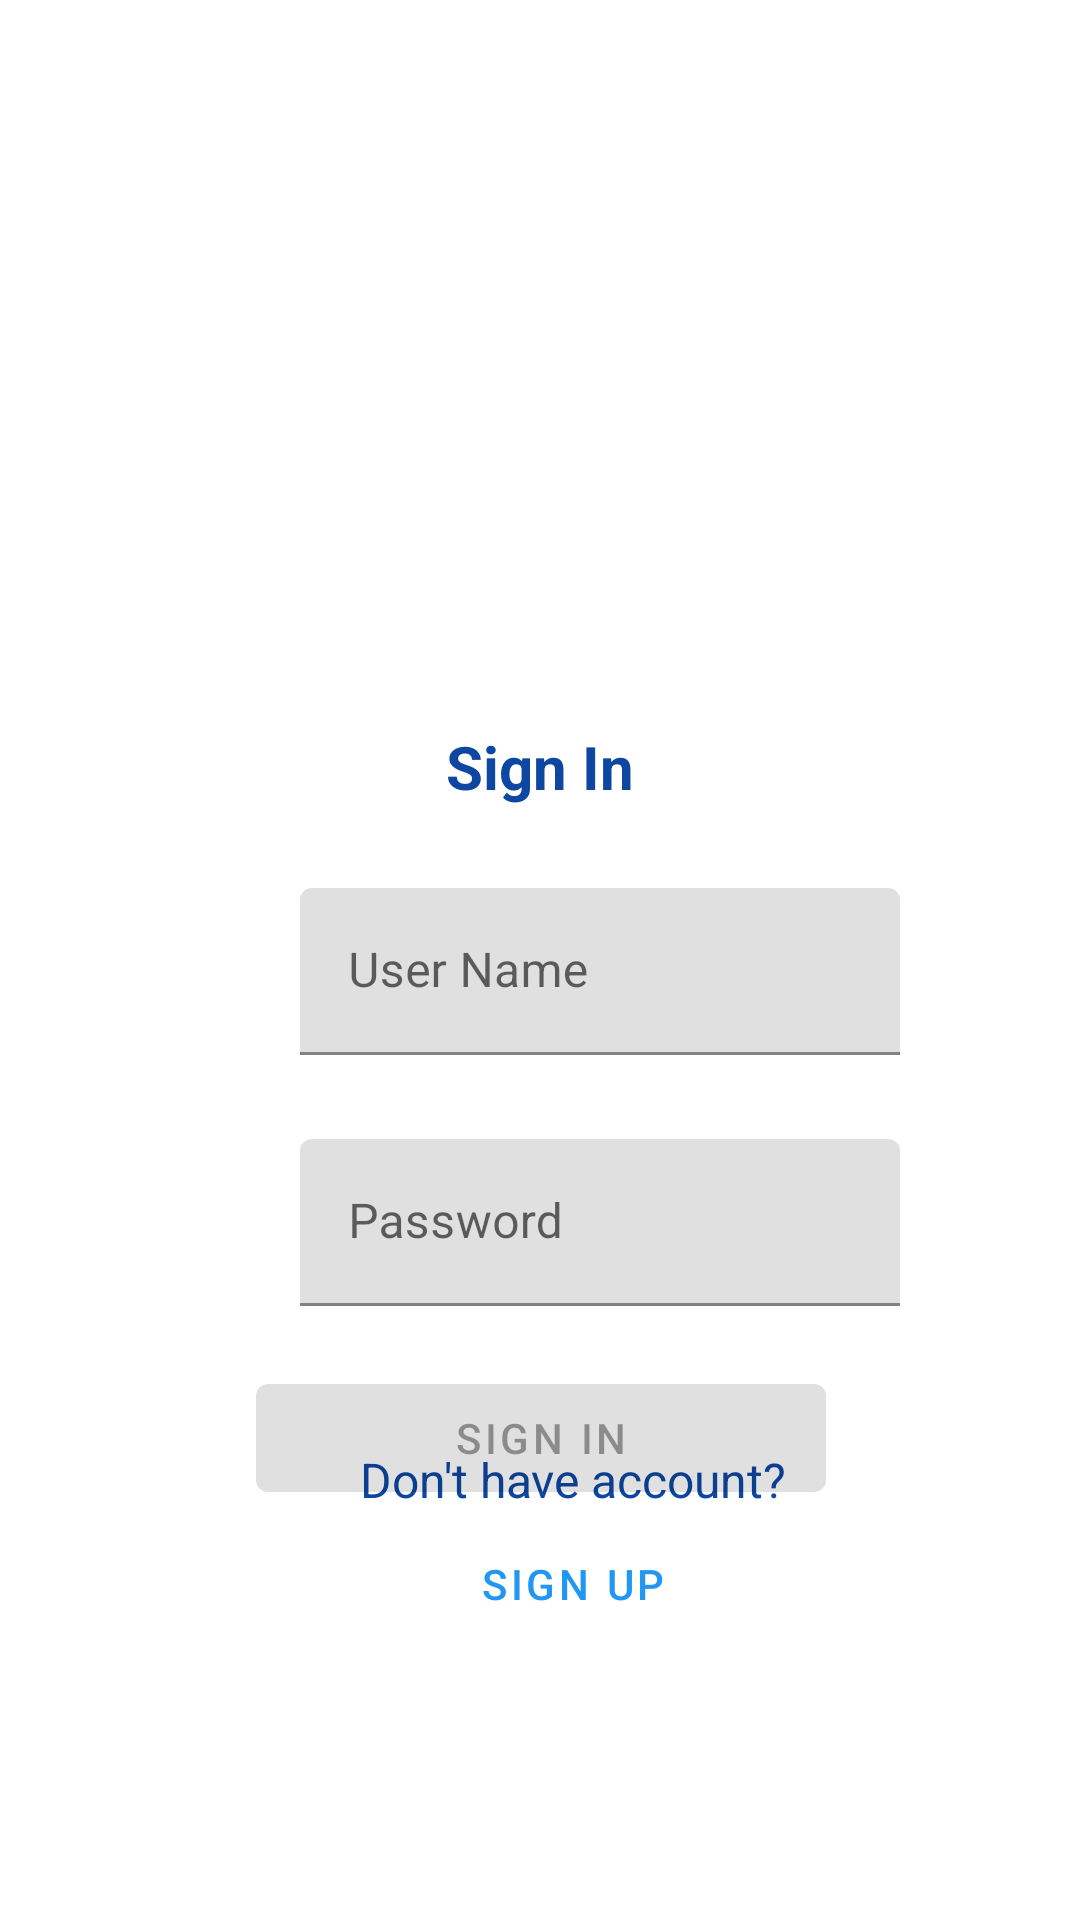

Write the Android layout XML for this screen, with the resource values it uses.
<!-- AndroidManifest.xml: application theme Theme.EnglishTraining -->
<!-- res/layout/fragment_signin.xml -->
<?xml version="1.0" encoding="utf-8"?>
<androidx.constraintlayout.widget.ConstraintLayout xmlns:android="http://schemas.android.com/apk/res/android"
                                                   xmlns:tools="http://schemas.android.com/tools"
                                                   xmlns:app="http://schemas.android.com/apk/res-auto"
                                                   android:layout_width="match_parent"
                                                   android:layout_height="match_parent"
                                                   android:background="@drawable/frame_kids"
                                                   tools:context=".ui.user.SignInFragment">


    <com.google.android.material.textfield.TextInputLayout
            android:id="@+id/passwordInputLayout"
            android:layout_width="wrap_content"
            android:layout_height="wrap_content"

            app:layout_constraintTop_toBottomOf="@+id/userNameInputLayout"
            app:layout_constraintStart_toStartOf="parent"
            app:layout_constraintEnd_toEndOf="parent"
            android:layout_marginStart="100dp"
            android:layout_marginEnd="16dp"
            android:layout_marginTop="28dp" app:layout_constraintHorizontal_bias="0.0">

        <com.google.android.material.textfield.TextInputEditText
                android:id="@+id/password"
                android:layout_width="200dp"
                android:layout_gravity="center"
                android:layout_height="wrap_content"
                android:hint="Password"
                android:inputType="textPassword"/>
    </com.google.android.material.textfield.TextInputLayout>
    <com.google.android.material.textfield.TextInputLayout
            android:id="@+id/userNameInputLayout"
            android:layout_width="wrap_content"
            android:layout_height="wrap_content"
            app:layout_constraintTop_toTopOf="parent"
            app:layout_constraintStart_toStartOf="parent"
            app:layout_constraintEnd_toEndOf="parent"
            android:layout_marginStart="100dp"
            android:layout_marginEnd="16dp"
            android:layout_marginTop="296dp" app:layout_constraintHorizontal_bias="0.0">

        <com.google.android.material.textfield.TextInputEditText
                android:id="@+id/UserName"
                android:layout_width="200dp"
                android:layout_gravity="center"
                android:layout_height="wrap_content"
                android:hint="User Name"
                android:inputType="text"/>
    </com.google.android.material.textfield.TextInputLayout>
    <LinearLayout
            android:orientation="vertical"
            android:layout_width="190dp"
            android:gravity="center"
            android:layout_height="wrap_content"
            android:id="@+id/linearLayout"
            app:layout_constraintStart_toStartOf="parent"
            app:layout_constraintEnd_toEndOf="parent"
            app:layout_constraintBottom_toBottomOf="parent"
            android:layout_marginStart="68dp"
            android:layout_marginBottom="88dp" app:layout_constraintHorizontal_bias="0.274">

        <TextView
                android:id="@+id/textView"
                android:layout_width="wrap_content"
                android:layout_height="wrap_content"
                android:textSize="16dp"
                android:text="Don't have account?"/>

        <com.google.android.material.button.MaterialButton
                android:id="@+id/textButtonSignUp"
                android:layout_width="wrap_content"
                android:layout_height="wrap_content"
                android:text="Sign Up"
                style="@style/Widget.MaterialComponents.Button.TextButton"/>
    </LinearLayout>
    <com.google.android.material.button.MaterialButton
            android:id="@+id/signInButton"
            android:layout_width="190dp"
            android:layout_gravity="center"
            android:layout_height="wrap_content"
            android:text="Sign In"
            android:enabled="false"

            app:layout_constraintTop_toBottomOf="@+id/passwordInputLayout"
            app:layout_constraintStart_toStartOf="parent"
            app:layout_constraintEnd_toEndOf="parent"
            android:layout_marginStart="16dp"
            android:layout_marginEnd="16dp"
            android:layout_marginTop="20dp" app:layout_constraintHorizontal_bias="0.502"/>
    <TextView
            android:text="Sign In"
            android:layout_width="wrap_content"
            android:layout_height="wrap_content"
            android:textSize="20dp"
            android:textStyle="bold"
            android:id="@+id/textView2"
            app:layout_constraintStart_toStartOf="parent"
            android:layout_marginBottom="27dp" app:layout_constraintEnd_toEndOf="parent"
            app:layout_constraintBottom_toTopOf="@+id/userNameInputLayout"/>

</androidx.constraintlayout.widget.ConstraintLayout>
<!-- resources referenced by this layout -->
<resources>
  <style name="Theme.EnglishTraining" parent="Theme.MaterialComponents.DayNight.DarkActionBar">
          
          <item name="colorPrimary">@color/purple_500</item>
          <item name="colorPrimaryVariant">@color/purple_700</item>
          <item name="colorOnPrimary">@color/white</item>
          
          <item name="colorSecondary">@color/teal_200</item>
          <item name="colorSecondaryVariant">@color/teal_700</item>
          <item name="colorOnSecondary">@color/black</item>
          
          <item name="android:statusBarColor">?attr/colorPrimaryVariant</item>
          
          
          <item name="android:textColor">@color/dark_blue</item>
      </style>
  <color name="purple_500">#2196F3</color>
  <color name="purple_700">#4CAF50</color>
  <color name="white">#FFFFFFFF</color>
  <color name="teal_200">#FF03DAC5</color>
  <color name="teal_700">#FF018786</color>
  <color name="black">#FF000000</color>
  <color name="dark_blue">#0D47A1</color>
</resources>
